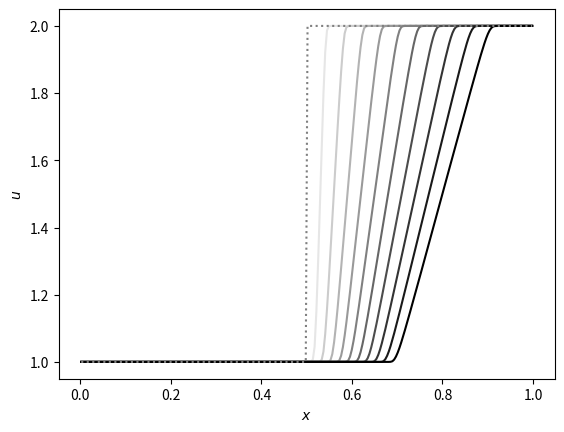

This chart was generated by the following Python code:
# 2nd-order accurate finite-volume implementation of the inviscid Burger's 
# equation with piecewise linear slope reconstruction
# 
# We are solving u_t + u u_x = 0 with outflow boundary conditions
#
# [redacted]

import numpy as np
import matplotlib.pyplot as plt
import math
import sys

class Grid1d:

    def __init__(self, nx, ng, xmin=0.0, xmax=1.0, bc="outflow"):

        self.nx = nx
        self.ng = ng

        self.xmin = xmin
        self.xmax = xmax

        self.bc=bc

        # python is zero-based.  Make easy intergers to know where the
        # real data lives
        self.ilo = ng
        self.ihi = ng+nx-1

        # physical coords -- cell-centered, left and right edges
        self.dx = (xmax - xmin)/(nx)
        self.x = xmin + (np.arange(nx+2*ng)-ng+0.5)*self.dx

        # storage for the solution
        self.u = np.zeros((nx+2*ng), dtype=np.float64)


    def scratch_array(self):
        """ return a scratch array dimensioned for our grid """
        return np.zeros((self.nx+2*self.ng), dtype=np.float64)


    def fill_BCs(self):
        """ fill all ghostcells as periodic """

        if self.bc == "periodic":

            # left boundary
            self.u[0:self.ilo] = self.u[self.ihi-self.ng+1:self.ihi+1]

            # right boundary
            self.u[self.ihi+1:] = self.u[self.ilo:self.ilo+self.ng]

        elif self.bc == "outflow":

            # left boundary                                                         
            self.u[0:self.ilo] = self.u[self.ilo]                                   
            
            # right boundary                                                        
            self.u[self.ihi+1:] = self.u[self.ihi]                                  
  
        else:
            sys.exit("invalid BC")


class Simulation:

    def __init__(self, grid):
        self.grid = grid
        self.t = 0.0


    def init_cond(self, type="tophat"):

        if type == "tophat":
            self.grid.u[np.logical_and(self.grid.x >= 0.333, 
                                          self.grid.x <= 0.666)] = 1.0

        elif type == "sine":
            self.grid.u[:] = 1.0

            index = np.logical_and(self.grid.x >= 0.333, 
                                      self.grid.x <= 0.666)
            self.grid.u[index] += \
                0.5*np.sin(2.0*math.pi*(self.grid.x[index]-0.333)/0.333)

        elif type == "rarefaction":
            self.grid.u[:] = 1.0 
            self.grid.u[self.grid.x > 0.5] = 2.0



    def timestep(self, C):
        return C*self.grid.dx/max(abs(self.grid.u[self.grid.ilo:
                                                  self.grid.ihi+1]))


    def states(self, dt):
        """ compute the left and right interface states """

        # compute the piecewise linear slopes -- 2nd order MC limiter
        # we pick a range of cells that includes 1 ghost cell on either
        # side
        ib = self.grid.ilo-1
        ie = self.grid.ihi+1

        u = self.grid.u

        # this is the MC limiter from van Leer (1977), as given in 
        # LeVeque (2002).  Note that this is slightly different than
        # the expression from Colella (1990)

        dc = self.grid.scratch_array()
        dl = self.grid.scratch_array()
        dr = self.grid.scratch_array()

        dc[ib:ie+1] = 0.5*(u[ib+1:ie+2] - u[ib-1:ie  ])
        dl[ib:ie+1] = u[ib+1:ie+2] - u[ib  :ie+1]
        dr[ib:ie+1] = u[ib  :ie+1] - u[ib-1:ie  ]

        # these where's do a minmod()
        d1 = 2.0*np.where(np.fabs(dl) < np.fabs(dr), dl, dr)
        d2 = np.where(np.fabs(dc) < np.fabs(d1), dc, d1)
        ldeltau = np.where(dl*dr > 0.0, d2, 0.0)
        
        # now the interface states.  Note that there are 1 more interfaces
        # than zones
        ul = g.scratch_array()
        ur = g.scratch_array()

        # are these indices right?
        #
        #  --+-----------------+------------------+
        #     ^       i       ^ ^        i+1
        #     ur(i)     ul(i+1) ur(i+1)
        #       
        ur[ib:ie+1] = u[ib:ie+1] - \
                      0.5*(1.0 + u[ib:ie+1]*dt/self.grid.dx)*ldeltau[ib:ie+1] 

        ul[ib+1:ie+2] = u[ib:ie+1] + \
                        0.5*(1.0 - u[ib:ie+1]*dt/self.grid.dx)*ldeltau[ib:ie+1]
 
        return ul, ur


    def riemann(self, ul, ur):
        """ 
        Riemann problem for Burgers' equation.
        """

        S = 0.5*(ul + ur)
        ushock = np.where(S > 0.0, ul, ur)
        ushock = np.where(S == 0.0, 0.0, ushock)

        # rarefaction solution
        urare = np.where(ur <= 0.0, ur, 0.0)
        urare = np.where(ul >= 0.0, ul, urare)

        us = np.where(ul > ur, ushock, urare)

        return 0.5*us*us


    def update(self, dt, flux):
        """ conservative update """

        g = self.grid

        unew = g.scratch_array()

        unew[g.ilo:g.ihi+1] = g.u[g.ilo:g.ihi+1] + \
            dt/g.dx * (flux[g.ilo:g.ihi+1] - flux[g.ilo+1:g.ihi+2])

        return unew


    def evolve(self, C, tmax):

        self.t = 0.0

        # main evolution loop
        while (self.t < tmax):

            # fill the boundary conditions
            g.fill_BCs()

            # get the timestep
            dt = self.timestep(C)

            if (self.t + dt > tmax):
                dt = tmax - self.t

            # get the interface states
            ul, ur = self.states(dt)

            # solve the Riemann problem at all interfaces
            flux = self.riemann(ul, ur)
        
            # do the conservative update
            unew = self.update(dt, flux)

            self.grid.u[:] = unew[:]

            self.t += dt



#-----------------------------------------------------------------------------
# sine

xmin = 0.0
xmax = 1.0
nx = 256
ng = 2
g = Grid1d(nx, ng, bc="periodic")

# maximum evolution time based on period for unit velocity
tmax = (xmax - xmin)/1.0

C = 0.8

plt.clf()

s = Simulation(g)

for i in range(0,10):
    tend = (i+1)*0.02*tmax
    s.init_cond("sine")

    uinit = s.grid.u.copy()

    s.evolve(C, tend)

    c = 1.0 - (0.1 + i*0.1)
    g = s.grid
    plt.plot(g.x[g.ilo:g.ihi+1], g.u[g.ilo:g.ihi+1], color=str(c))


g = s.grid
plt.plot(g.x[g.ilo:g.ihi+1], uinit[g.ilo:g.ihi+1], ls=":", color="0.5")

plt.xlabel("$x$")
plt.ylabel("$u$")
plt.savefig("fv-burger-sine.png")


#-----------------------------------------------------------------------------
# rarefaction

xmin = 0.0
xmax = 1.0
nx = 256
ng = 2
g = Grid1d(nx, ng, bc="outflow")

# maximum evolution time based on period for unit velocity
tmax = (xmax - xmin)/1.0

C = 0.8

plt.clf()

s = Simulation(g)

for i in range(0,10):
    tend = (i+1)*0.02*tmax

    s.init_cond("rarefaction")

    uinit = s.grid.u.copy()

    s.evolve(C, tend)

    c = 1.0 - (0.1 + i*0.1)
    plt.plot(g.x[g.ilo:g.ihi+1], g.u[g.ilo:g.ihi+1], color=str(c))


plt.plot(g.x[g.ilo:g.ihi+1], uinit[g.ilo:g.ihi+1], ls=":", color="0.5")

plt.xlabel("$x$")
plt.ylabel("$u$")

plt.savefig("fv-burger-rarefaction.png")

